Run: headless pygame with SDL's dummy video driver; simulated clock (each Clock.tick advances the game by its frame time, no real sleeping); random seed 0; keys injected as events and as key.get_pressed() state; no mouse input.
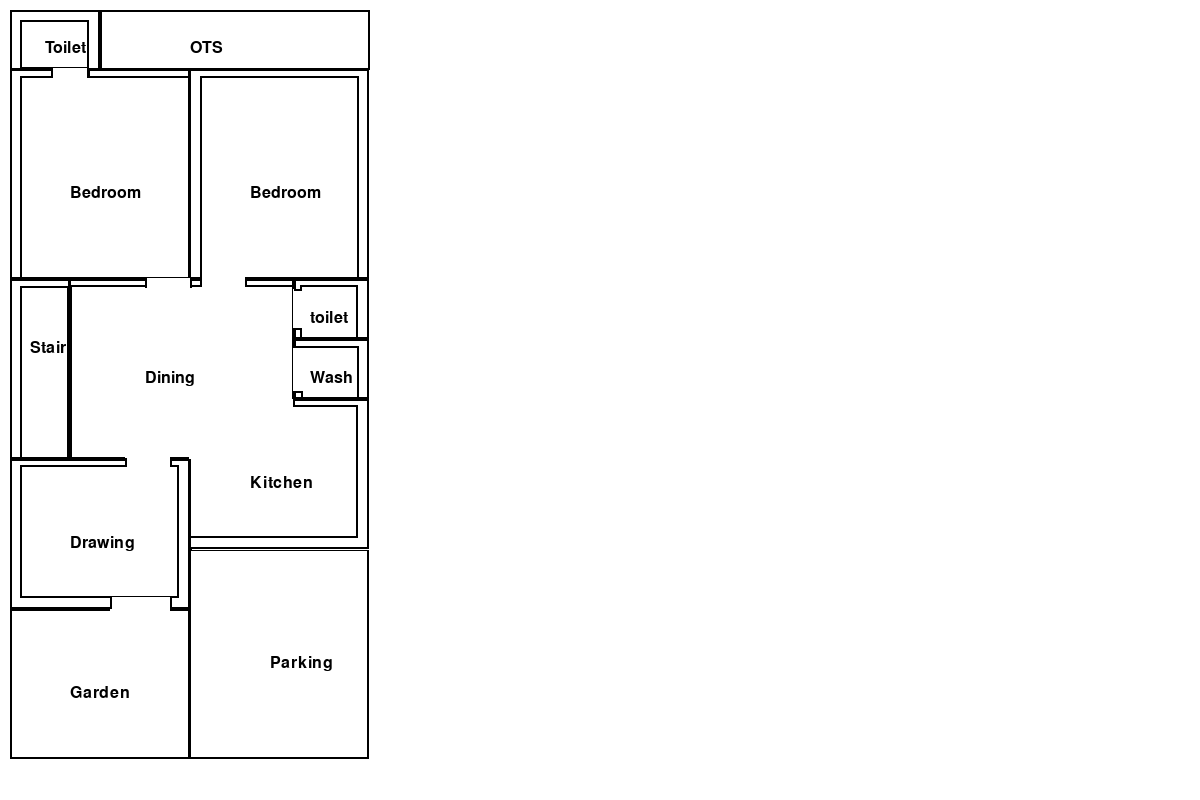
Frame 1 of 4 · flips 1–60 · no input
Frame 2 of 4 · flips 61–180 · tapped SPACE, RETURN · held RIGHT (→), D · screen unchanged from frame 1, image omitted
Frame 3 of 4 · flips 181–300 · held DOWN (↓), S · screen unchanged from frame 2, image omitted
Frame 4 of 4 · flips 301–420 · held LEFT (←), A, UP (↑), W · screen unchanged from frame 3, image omitted

The pygame program that drew these frames:

import pygame, sys
from pygame.locals import *
from pygame import *

pygame.init()
DISPLAY = pygame.display.set_mode((1200,800),0,32)
WHITE = (255,255,255)
Black = (0,0,0)
blue = (0,0,255)
DISPLAY.fill(WHITE)
x = 10
y = 10
scale = 15
pt1 = 0.7 * scale
pt2 = 0.4 * scale
len = 50 * scale
wid = 25 * scale
entdoor = 4 * scale
roomdoor= 3 * scale
toidoor = 2.6 * scale
font = pygame.font.SysFont(None, 24)
#toilet:-
toil = len *  0.08
toiw = wid * 0.24
toix = x  + toiw / 2-10
toiy =y + toil / 2
pygame.draw.rect(DISPLAY, (0, 0,0), (x , y, toiw, toil), 2)
toilet = font.render('Toilet', True, Black)
DISPLAY.blit(toilet, (toix, toiy))
print(toil/15)
print(toiw/15)
# inner toilet
pygame.draw.rect(DISPLAY, (0, 0,0), (x+pt1 , y+pt1, toiw-2*pt1, toil-pt1), 2)
# ots
otsl= len*0.08
otsw = wid*0.72
otsx=x +toiw+ otsw/3
otsy=y  +otsl/2
pygame.draw.rect(DISPLAY, (0, 0,0), (x+toiw , y , otsw, otsl), 2)
foyer= font.render('OTS', True, Black)
DISPLAY.blit(foyer, (otsx, otsy)) 
#bedroom:-
bedl = len * 0.28
bedw = wid * 0.48
bedx = x + bedw / 3
bedy = y +otsl + bedl / 2
pygame.draw.rect(DISPLAY, (0, 0,0), (x, y+otsl-1 , bedw, bedl), 2)
bed = font.render('Bedroom', True, Black)
DISPLAY.blit(bed, (bedx, y+bedy))
# inner bedroom
pygame.draw.rect(DISPLAY, (0, 0,0), (x+pt1, y+otsl+pt2 , bedw-pt1+1, bedl-pt2), 2)
#bedroom2:-
bedl = len * 0.28
bedw = wid * 0.48
bedx = x+bedw + bedw / 3
bedy = y +otsl + bedl / 2
pygame.draw.rect(DISPLAY, (0, 0,0), (x+bedw-1, y+otsl-1 , bedw, bedl), 2)
bed = font.render('Bedroom', True, Black)
DISPLAY.blit(bed, (bedx, y+bedy))
# inner bedroom
pygame.draw.rect(DISPLAY, (0, 0,0), (x+bedw+pt1, y+otsl+pt2 , bedw-2*pt1, bedl-pt2), 2)

#stairs:-
stal = len * 0.24
staw = wid * 0.16
stax = x + staw / 2-10
stay = y +bedl+otsl + stal / 3
pygame.draw.rect(DISPLAY, (0, 0,0), (x,y+bedl+otsl-1, staw, stal), 2)
stair = font.render('Stair', True, Black)
DISPLAY.blit(stair, (stax, stay))
# inner stairs
pygame.draw.rect(DISPLAY, (0, 0,0), (x+pt1, y+bedl+otsl+pt2, staw-pt1, stal-pt2), 2)
# dining
dinl = len * 0.24
dinw = wid * 0.60
dinx = x+staw + dinw / 3
diny = y + bedl+otsl + dinl / 2
pygame.draw.rect(DISPLAY, (0, 0,0), (x+staw-1, y+bedl+otsl-1 , dinw, dinl), 2)
din = font.render('Dining', True, Black)
DISPLAY.blit(din, (dinx, diny))
# inner dining
pygame.draw.rect(DISPLAY, (0, 0,0), (x+staw,y+bedl+otsl-1+pt2 , dinw, dinl-pt2), 2)
#c.toilet:-
col = len * 0.08
cow = wid * 0.2
cox = x +staw+dinw + cow / 3-10
coy = y +toil+bedl + col / 2
pygame.draw.rect(DISPLAY, (0, 0,0), (x+staw+dinw-1 , y+toil+bedl-1 , cow, col), 2)
ctoilet = font.render('toilet', True, Black)
DISPLAY.blit(ctoilet, (cox, coy))
# inner toielt
pygame.draw.rect(DISPLAY, (0, 0,0), (x+staw+dinw-1+pt2, y+toil+bedl-1+pt2 , cow-pt2-pt1, col-pt2), 2)
##wash area:-
washl = len * 0.08
washw = wid * 0.2
washx = x+staw+dinw + washw / 3-10
washy = y +otsl+bedl+ col + washl / 2
pygame.draw.rect(DISPLAY, (0, 0,0), (x+staw+dinw-1, y+otsl+bedl+ col-1 , washw, washl), 2)
wash = font.render('Wash', True, Black)
DISPLAY.blit(wash, (washx, washy))
# inner wash
pygame.draw.rect(DISPLAY, (0, 0,0), (x+staw+dinw+pt2, y+otsl+bedl+ col+pt2 , washw-pt2-pt1, washl-pt2-1), 2)
# drawing room
drawl = len * 0.2
draww = wid * 0.48
drawx = x  + draww / 3
drawy = y + otsl+stal+ bedl + drawl / 2
pygame.draw.rect(DISPLAY, (0, 0,0), (x , y+ otsl+stal+ bedl-1, draww, drawl), 2)
draw= font.render('Drawing', True, Black)
DISPLAY.blit(draw, (drawx, drawy))  
# drawing inner
pygame.draw.rect(DISPLAY, (0, 0,0), (x+pt1 , y+ otsl+stal+ bedl-1+pt2, draww-pt1-pt1, drawl-pt2-pt1), 2)
#kitchen:-
kitl = len * 0.2
kitw = wid * 0.48
kitx = x +draww+ kitw / 3
kity = y+otsl+bedl+toil+washl + kitl / 2
pygame.draw.rect(DISPLAY, (0, 0,0), (x+draww-1, y+otsl+bedl+toil+washl-1 , kitw, kitl), 2)
Kitcehn = font.render('Kitchen', True, Black)
DISPLAY.blit(Kitcehn, (kitx, kity))
# inner kitchen
pygame.draw.rect(DISPLAY, (0, 0,0), (x+draww-1, y+otsl+bedl+toil+washl-1+pt2 , kitw-pt1, kitl-pt2-pt1), 2)
# garden
garl = len * 0.20
garw = wid * 0.48
garx = x + garw / 3
gary = y +otsl+bedl+stal+drawl + garl / 2
pygame.draw.rect(DISPLAY, (0, 0,0), (x, y+otsl+bedl+stal+drawl-1 , garw, garl), 2)
gal = font.render('Garden', True, Black)
DISPLAY.blit(gal, (garx, gary))
#parking:-
parl = len * 0.28
parw = wid * 0.48
parx = x +draww + parw / 2-10
pary =y+otsl+bedl+toil+washl +kitl+parl / 2
pygame.draw.rect(DISPLAY, (0, 0,0), (x+draww-1, y+otsl+bedl+toil+washl+kitl-1, parw, parl), 2)
toilet = font.render('Parking', True, Black)
DISPLAY.blit(toilet, (parx, pary))
# door
# kitchen correction
pygame.draw.rect(DISPLAY, WHITE, (x+draww+2, y+otsl+bedl+toil+washl+2 , kitw-2, kitl-2))
pygame.draw.rect(DISPLAY, (0, 0,0), (x+draww-1, y+otsl+bedl+toil+washl-1 , kitw, kitl), 2)
Kitcehn = font.render('Kitchen', True, Black)
DISPLAY.blit(Kitcehn, (kitx, kity))
# inner kitchen
pygame.draw.rect(DISPLAY, (0, 0,0), (x+draww-1, y+otsl+bedl+toil+washl-1+pt2 , kitw-pt1, kitl-pt2-pt1), 2)
# drawing
pygame.draw.rect(DISPLAY, WHITE, (x +draww-entdoor-20, y+ otsl+stal+ bedl+drawl-pt1-2,entdoor , pt1+pt1))
pygame.draw.rect(DISPLAY, Black, (x +draww-entdoor-20, y+ otsl+stal+ bedl+drawl-pt1-2, 2, pt1+2))
pygame.draw.rect(DISPLAY, Black, (x +draww-20, y+ otsl+stal+ bedl+drawl-pt1-2, 2, pt1+2))
# drawing to dining
pygame.draw.rect(DISPLAY, WHITE, (x +draww-roomdoor-20, y+ otsl+stal+ bedl-pt1-2, roomdoor, pt1+pt1))
pygame.draw.rect(DISPLAY, Black, (x +draww-roomdoor-20, y+ otsl+stal+ bedl-2, 2, pt2+3))
pygame.draw.rect(DISPLAY, Black, (x +draww-20, y+ otsl+stal+ bedl-2, 2, pt2+2))
# kitchen upper correct
pygame.draw.rect(DISPLAY, WHITE, (x+draww-1, y+otsl+bedl+toil+washl-1 , kitw/1.7, kitl/2.5))
# wash
pygame.draw.rect(DISPLAY, WHITE, (x+staw+dinw-2, y+otsl+bedl+ col+pt2 , pt1, roomdoor))
pygame.draw.rect(DISPLAY, Black, (x+staw+dinw-2, y+otsl+bedl+ col+pt2 , pt1, 2))
pygame.draw.rect(DISPLAY, Black, (x+staw+dinw-2, y+otsl+bedl+ col+pt2+roomdoor , pt1, 2))
pygame.draw.rect(DISPLAY, Black, (x+staw+dinw-2, y+otsl+bedl+ col+pt2+roomdoor+pt2 , 2, pt1))
# c.toilet
pygame.draw.rect(DISPLAY, WHITE, (x+staw+dinw-2 , y+toil+bedl-1+pt1 , pt1, toidoor))
pygame.draw.rect(DISPLAY, Black, (x+staw+dinw-1 , y+toil+bedl-1+pt1 , pt1-2, 2))
pygame.draw.rect(DISPLAY, Black, (x+staw+dinw-1 , y+toil+bedl-1+pt1+toidoor , pt1-2, 2))
# bedroom 2
pygame.draw.rect(DISPLAY, WHITE, (x+bedw+pt1, y+otsl-1+bedl-2 , roomdoor, pt1))
pygame.draw.rect(DISPLAY, Black, (x+bedw+pt1, y+otsl-1+bedl-2 , 2, pt1))
pygame.draw.rect(DISPLAY, Black, (x+bedw+pt1+roomdoor, y+otsl-1+bedl-1 , 2, pt1-2))
# bedroom 1
pygame.draw.rect(DISPLAY, WHITE, (x+bedw-roomdoor, y+otsl-2+bedl ,roomdoor, pt1))
pygame.draw.rect(DISPLAY, Black, (x+bedw-roomdoor, y+otsl-2+bedl , 2, pt1))
pygame.draw.rect(DISPLAY, Black, (x+bedw, y+otsl-2+bedl , 2, pt1))
# toilet
pygame.draw.rect(DISPLAY, WHITE, (x+toiw-toidoor-10 , y+toil-2, toidoor, pt1))
pygame.draw.rect(DISPLAY, Black, (x+toiw-toidoor-10 , y+toil-2, 2, pt1))
pygame.draw.rect(DISPLAY, Black, (x+toiw-13 , y+toil-2, 3, pt1))
while True:
    for event in pygame.event.get():
        if event.type==QUIT:
            pygame.quit()
            sys.exit()
    pygame.display.update()
